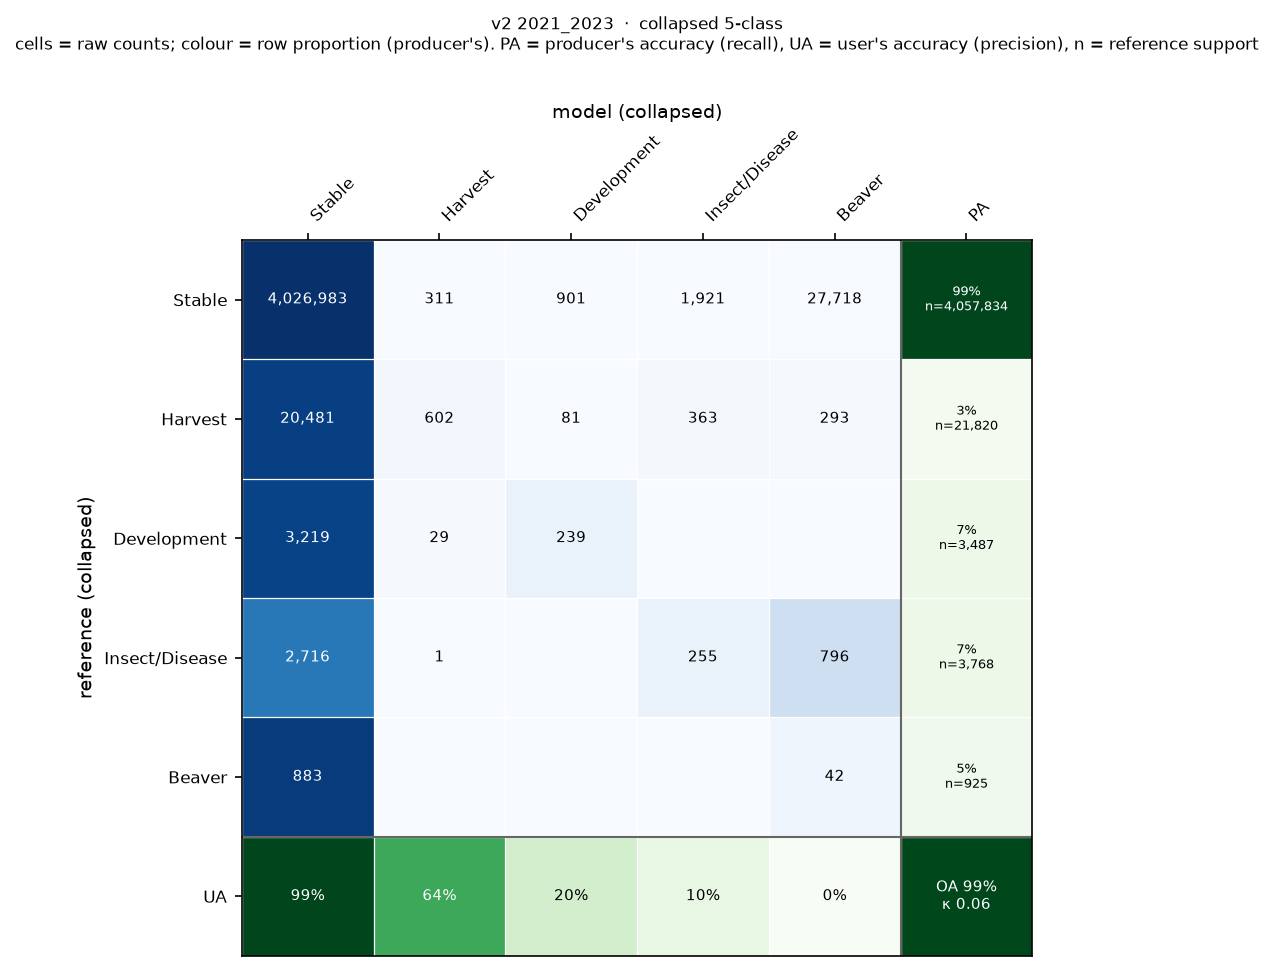

Values plotted in this chart, from the file beside it:
, Stable, Harvest, Development, Insect/Disease, Beaver
Stable, 4026983, 311, 901, 1921, 27718
Harvest, 20481, 602, 81, 363, 293
Development, 3219, 29, 239, 0, 0
Insect/Disease, 2716, 1, 0, 255, 796
Beaver, 883, 0, 0, 0, 42
